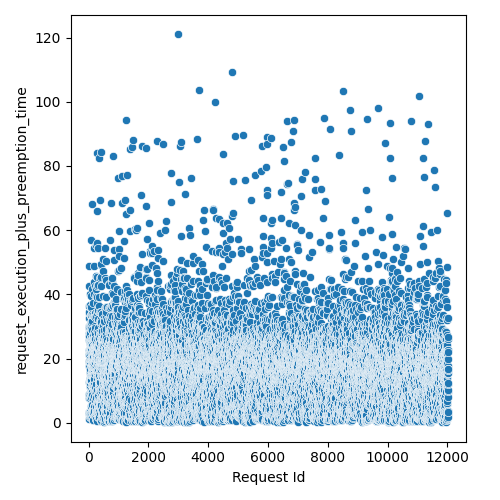

Data behind this chart, as committed beside it:
Request Id, request_execution_plus_preemption_time
4, 2.802
5, 8.362
3, 12.68
8, 19.09
1, 21.19
0, 21.37
6, 25.94
7, 27.51
9, 29.63
2, 32.55
14, 3.223
10, 7.726
24, 8.656
15, 8.908
22, 17.8
19, 19.3
12, 22.78
25, 27.63
13, 30.02
16, 29.56
20, 27.83
21, 34.25
17, 34.45
18, 42.55
11, 48.76
23, 36.37
26, 1.305
28, 3.111
27, 29.94
36, 1.88
33, 3.331
37, 9.225
32, 12.94
31, 18.72
34, 18.91
35, 23.03
29, 27.14
30, 24.48
44, 11.08
45, 11.57
43, 12.34
42, 13.41
41, 13.75
39, 20.01
38, 22.05
40, 22.35
57, 2.608
56, 7.746
58, 13.94
48, 15.4
52, 16.44
49, 22.71
60, 24.77
59, 15.9
51, 25.9
47, 28.6
54, 21.61
46, 30.15
50, 36.57
55, 27.95
... 11,971 more rows
